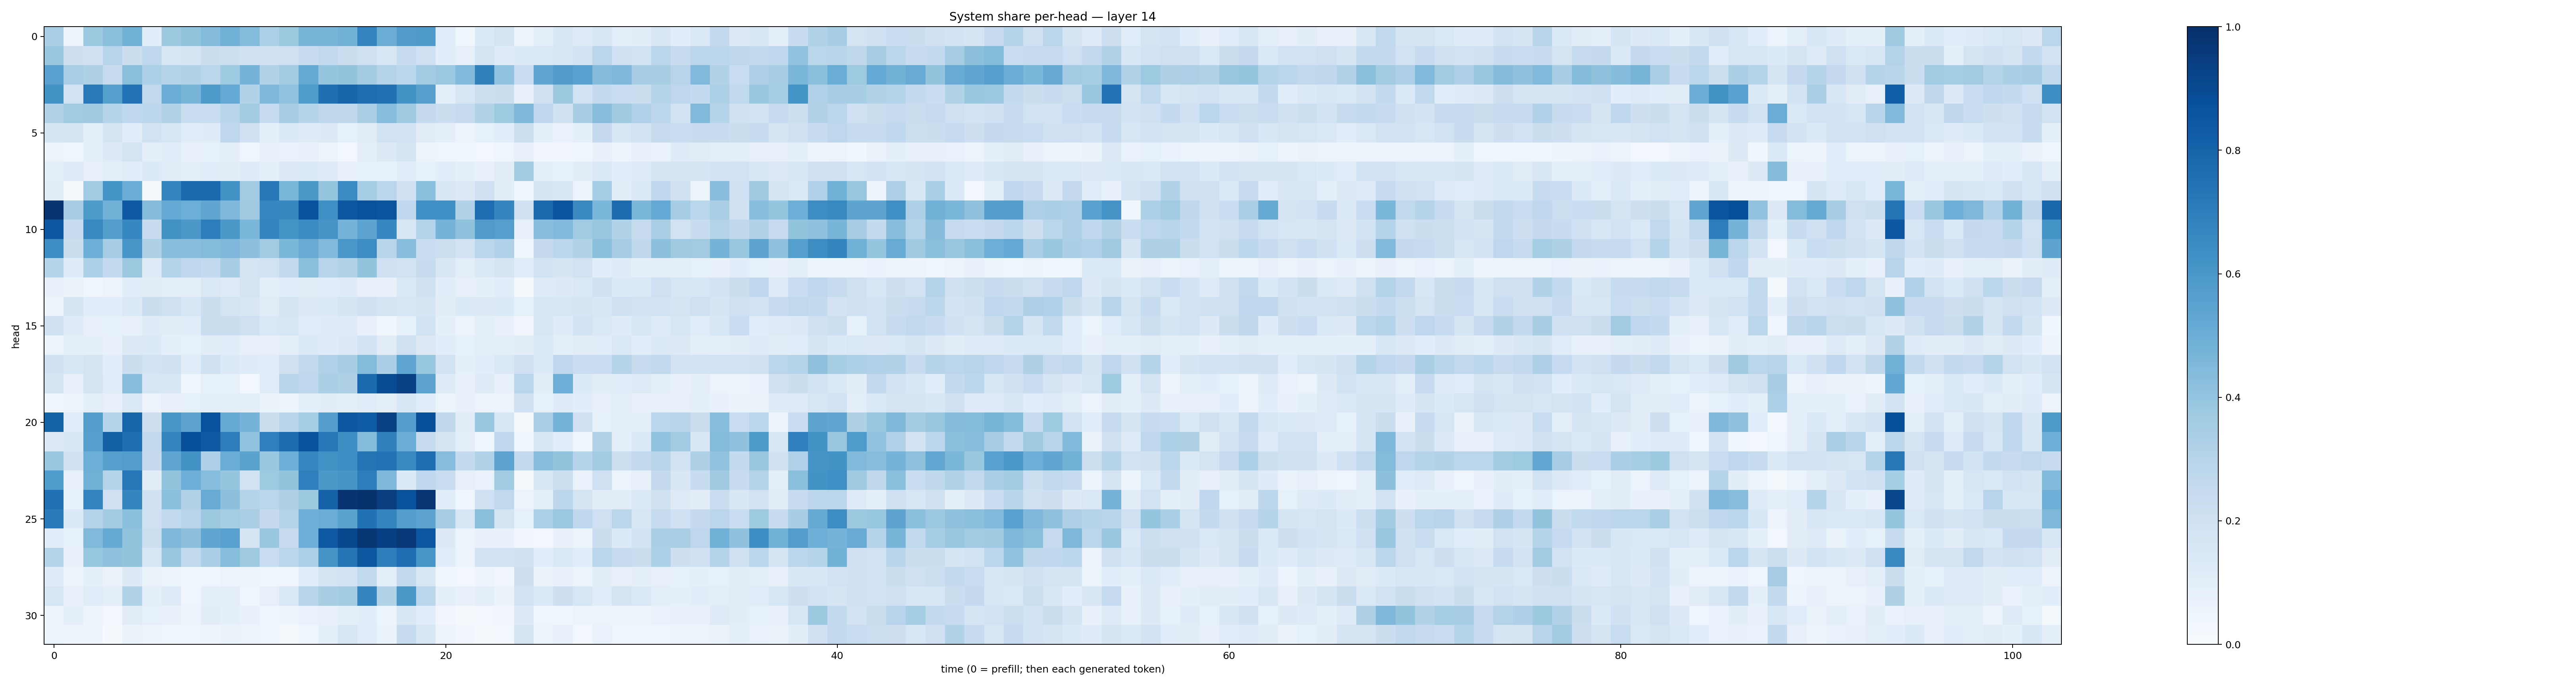

Source data for this figure (header and first rows):
0.33754146, 0.056392618, 0.37545782, 0.42577246, 0.47870255, 0.10705495, 0.37757418, 0.40154162, 0.4366449, 0.4840349, 0.43935108, 0.32938173, 0.37736362, 0.46819055, 0.46634042, 0.47831166, 0.6724787, 0.50140935, 0.574643, 0.58735615, 0.1155959, 0.03743957, 0.1328832, 0.17688426
0.3869, 0.2136, 0.2006, 0.2932, 0.2197, 0.2679, 0.1615, 0.1694, 0.2243, 0.2181, 0.1972, 0.1979, 0.2104, 0.2367, 0.2611, 0.2255, 0.2102, 0.1613, 0.2364, 0.2066, 0.107, 0.08017, 0.1711, 0.1188
0.5547, 0.3382, 0.3214, 0.2453, 0.4231, 0.3293, 0.2973, 0.3102, 0.2878, 0.372, 0.4765, 0.31, 0.3577, 0.5183, 0.3979, 0.4, 0.3569, 0.3067, 0.2859, 0.3668, 0.3827, 0.4415, 0.6846, 0.4042
0.6242, 0.1948, 0.7182, 0.5628, 0.7452, 0.264, 0.5034, 0.469, 0.586, 0.5197, 0.3115, 0.4523, 0.406, 0.5847, 0.7557, 0.795, 0.7638, 0.7482, 0.6193, 0.5646, 0.09983, 0.1564, 0.2183, 0.2242
0.3114, 0.364, 0.3689, 0.3019, 0.2682, 0.2782, 0.313, 0.2327, 0.2335, 0.2896, 0.358, 0.2482, 0.3481, 0.2991, 0.2715, 0.2697, 0.3394, 0.4306, 0.3689, 0.25, 0.2222, 0.2474, 0.3154, 0.3744
0.1687, 0.167, 0.09397, 0.1746, 0.1153, 0.1878, 0.1621, 0.1147, 0.1205, 0.2752, 0.2004, 0.08758, 0.1375, 0.121, 0.1265, 0.08439, 0.1124, 0.1913, 0.1831, 0.1106, 0.08953, 0.05802, 0.08362, 0.1085
0.05917, 0.0406, 0.09446, 0.131, 0.1745, 0.09832, 0.1085, 0.07229, 0.08327, 0.09146, 0.04645, 0.07993, 0.06868, 0.07694, 0.0608, 0.02943, 0.08835, 0.132, 0.1712, 0.05835, 0.04676, 0.03768, 0.02877, 0.0404
0.09263, 0.1223, 0.07568, 0.09678, 0.1154, 0.1335, 0.1098, 0.09954, 0.1094, 0.1036, 0.1192, 0.09618, 0.1276, 0.1341, 0.1198, 0.07713, 0.08545, 0.08402, 0.1072, 0.08546, 0.1079, 0.08797, 0.07652, 0.1096
0.1032, 0.01114, 0.365, 0.6139, 0.5013, 0.01592, 0.6757, 0.7779, 0.7813, 0.6243, 0.3611, 0.7207, 0.4617, 0.5945, 0.3974, 0.6521, 0.3519, 0.2839, 0.2019, 0.4201, 0.1512, 0.1284, 0.2011, 0.1113
0.9787, 0.3454, 0.5881, 0.4823, 0.8423, 0.4363, 0.5206, 0.4995, 0.5332, 0.4528, 0.3691, 0.6661, 0.6631, 0.8723, 0.6356, 0.8495, 0.8731, 0.86, 0.2661, 0.6302, 0.6298, 0.3155, 0.7648, 0.6688
0.8477, 0.2443, 0.6563, 0.5674, 0.6667, 0.2398, 0.6264, 0.5959, 0.7018, 0.594, 0.4591, 0.6687, 0.6151, 0.6521, 0.6126, 0.4732, 0.5401, 0.6655, 0.151, 0.3062, 0.4727, 0.4089, 0.5795, 0.5639
0.6433, 0.2256, 0.4967, 0.3503, 0.6045, 0.3231, 0.4284, 0.4284, 0.4408, 0.4522, 0.4174, 0.3606, 0.4599, 0.5111, 0.4437, 0.5977, 0.6433, 0.2907, 0.4259, 0.2279, 0.2149, 0.1832, 0.2847, 0.3165
0.2978, 0.1192, 0.3283, 0.2595, 0.3781, 0.1219, 0.3069, 0.2742, 0.2582, 0.3405, 0.1745, 0.1884, 0.2606, 0.4237, 0.2959, 0.3132, 0.4022, 0.2092, 0.1879, 0.2404, 0.1511, 0.1002, 0.1395, 0.1653
0.07523, 0.065, 0.04599, 0.05754, 0.1093, 0.1043, 0.09957, 0.09712, 0.1425, 0.1216, 0.1745, 0.09578, 0.1085, 0.1112, 0.1169, 0.12, 0.0817, 0.07341, 0.1477, 0.1976, 0.108, 0.07879, 0.09106, 0.106
0.05513, 0.1672, 0.1062, 0.109, 0.137, 0.2219, 0.2088, 0.1525, 0.2189, 0.1789, 0.15, 0.1116, 0.1689, 0.1265, 0.1389, 0.1675, 0.2, 0.1733, 0.1628, 0.1653, 0.1042, 0.1349, 0.1298, 0.135
0.2026, 0.1227, 0.08117, 0.08278, 0.08013, 0.1189, 0.1048, 0.1137, 0.2249, 0.2224, 0.2066, 0.1428, 0.1595, 0.1162, 0.1205, 0.1218, 0.0712, 0.03753, 0.08524, 0.1848, 0.09051, 0.05807, 0.09994, 0.07329
0.06132, 0.09293, 0.09319, 0.07779, 0.1326, 0.1333, 0.09336, 0.08307, 0.105, 0.1064, 0.08077, 0.08147, 0.09717, 0.1363, 0.1202, 0.1252, 0.1836, 0.1119, 0.2042, 0.1275, 0.107, 0.0832, 0.1007, 0.09789
0.1986, 0.1561, 0.1757, 0.1078, 0.225, 0.1857, 0.1979, 0.1146, 0.1955, 0.1344, 0.1197, 0.1141, 0.1989, 0.2618, 0.3176, 0.3462, 0.4393, 0.3328, 0.5387, 0.3943, 0.1884, 0.09022, 0.1092, 0.1382
0.1776, 0.0786, 0.178, 0.1167, 0.4282, 0.1589, 0.1523, 0.04443, 0.08463, 0.08225, 0.0273, 0.1171, 0.2895, 0.275, 0.335, 0.3237, 0.7737, 0.8873, 0.9356, 0.5442, 0.1238, 0.07699, 0.1216, 0.07808
0.03944, 0.06064, 0.09606, 0.07819, 0.1473, 0.05518, 0.07964, 0.08433, 0.1014, 0.1003, 0.09786, 0.06311, 0.0599, 0.08847, 0.1053, 0.1002, 0.1161, 0.09724, 0.1543, 0.1155, 0.05197, 0.07655, 0.05562, 0.05301
0.8017, 0.1058, 0.5703, 0.3003, 0.799, 0.2121, 0.6045, 0.5404, 0.8727, 0.518, 0.4732, 0.2249, 0.2927, 0.3518, 0.5691, 0.8504, 0.8358, 0.936, 0.571, 0.8787, 0.2715, 0.1126, 0.3885, 0.1578
0.1325, 0.1518, 0.56, 0.8142, 0.7563, 0.2604, 0.6687, 0.8803, 0.8418, 0.7012, 0.4055, 0.6938, 0.7694, 0.868, 0.7263, 0.6372, 0.4404, 0.6855, 0.5041, 0.24, 0.1729, 0.09865, 0.04005, 0.2682
0.384, 0.1954, 0.4992, 0.5626, 0.5706, 0.2529, 0.537, 0.6195, 0.3266, 0.5064, 0.547, 0.3897, 0.4997, 0.6679, 0.6238, 0.6404, 0.737, 0.7445, 0.6543, 0.7626, 0.4315, 0.2549, 0.3087, 0.5443
0.5839, 0.07792, 0.4918, 0.3026, 0.726, 0.1097, 0.4016, 0.4941, 0.4308, 0.3965, 0.1884, 0.3736, 0.4008, 0.6924, 0.597, 0.6091, 0.7023, 0.4506, 0.1329, 0.2769, 0.2319, 0.08188, 0.06985, 0.3653
0.7508, 0.08435, 0.674, 0.2097, 0.6714, 0.1967, 0.4205, 0.309, 0.5116, 0.4152, 0.2976, 0.2866, 0.3224, 0.3772, 0.8069, 0.9799, 0.9905, 0.9483, 0.8637, 0.9765, 0.1065, 0.04148, 0.2031, 0.2626
0.7138, 0.1341, 0.3077, 0.3581, 0.4198, 0.2076, 0.265, 0.2955, 0.3775, 0.3526, 0.336, 0.2531, 0.3084, 0.4939, 0.5067, 0.5489, 0.748, 0.6749, 0.5737, 0.5459, 0.3508, 0.1575, 0.4219, 0.1723
0.1091, 0.08398, 0.4488, 0.5188, 0.4013, 0.2158, 0.4495, 0.4155, 0.5345, 0.5551, 0.1736, 0.3845, 0.2437, 0.4929, 0.8434, 0.9036, 0.9698, 0.9385, 0.9676, 0.851, 0.1276, 0.05347, 0.07512, 0.07124
0.3061, 0.07308, 0.393, 0.4095, 0.4016, 0.1588, 0.3882, 0.2651, 0.3321, 0.4297, 0.3697, 0.2307, 0.2813, 0.3299, 0.6132, 0.7346, 0.8508, 0.6972, 0.7653, 0.602, 0.106, 0.05736, 0.1807, 0.1866
0.1177, 0.05428, 0.09224, 0.064, 0.1326, 0.06631, 0.06238, 0.04391, 0.0467, 0.05683, 0.0479, 0.04505, 0.03635, 0.1074, 0.1733, 0.1866, 0.2654, 0.09792, 0.2614, 0.1604, 0.0369, 0.03016, 0.04935, 0.03324
0.1583, 0.07316, 0.1169, 0.09748, 0.3115, 0.0934, 0.1213, 0.04462, 0.09244, 0.09576, 0.04575, 0.08133, 0.1435, 0.2921, 0.3403, 0.3571, 0.6719, 0.3142, 0.5954, 0.2871, 0.08643, 0.07723, 0.09816, 0.06449
0.06138, 0.08943, 0.05014, 0.02554, 0.1099, 0.08432, 0.07645, 0.05881, 0.1033, 0.09188, 0.07123, 0.03968, 0.05068, 0.06915, 0.07741, 0.09483, 0.1067, 0.05349, 0.1503, 0.1056, 0.03375, 0.02265, 0.02868, 0.03414
0.06098, 0.04919, 0.0497, 0.01522, 0.06412, 0.0482, 0.039, 0.0407, 0.0498, 0.06369, 0.05502, 0.04164, 0.0226, 0.04213, 0.08864, 0.1573, 0.1135, 0.06283, 0.2372, 0.1608, 0.05763, 0.03471, 0.02098, 0.03107
